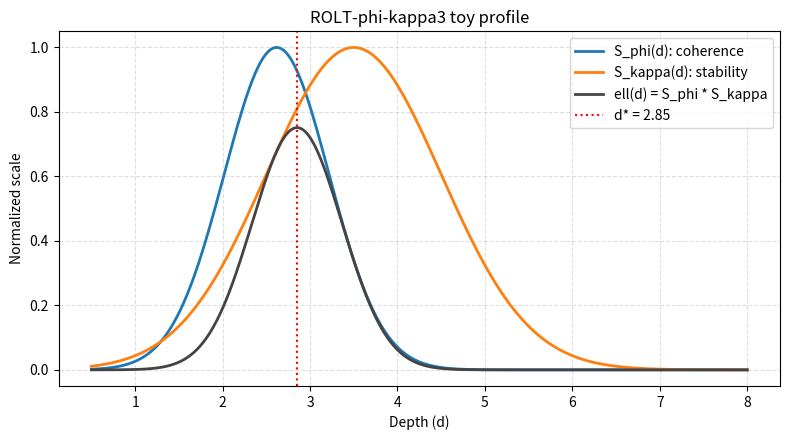

This chart was generated by the following Python code:
from __future__ import annotations

import argparse
from pathlib import Path
from typing import Tuple

import matplotlib.pyplot as plt
import numpy as np


def gaussian_bump(x: np.ndarray, mu: float, sigma: float) -> np.ndarray:
    """Simple log-concave bump used for coherence/stability toy curves."""
    return np.exp(-((x - mu) ** 2) / (2 * sigma**2))


def generate_profiles(
    d_min: float,
    d_max: float,
    num_points: int,
    phi_mode: float,
    kappa_mode: float,
    sigma_phi: float,
    sigma_kappa: float,
) -> Tuple[np.ndarray, np.ndarray, np.ndarray, float]:
    depths = np.linspace(d_min, d_max, num_points)
    s_phi = gaussian_bump(depths, phi_mode, sigma_phi)
    s_kappa = gaussian_bump(depths, kappa_mode, sigma_kappa)
    ell = s_phi * s_kappa
    d_star = float(depths[np.argmax(ell)])
    return depths, s_phi, s_kappa, d_star


def save_template_csv(depths: np.ndarray, ell: np.ndarray, path: Path, stride: int) -> None:
    path.parent.mkdir(parents=True, exist_ok=True)
    payload = np.column_stack((depths[::stride], ell[::stride]))
    header = "depth,ell"
    np.savetxt(path, payload, fmt="%.4f", delimiter=",", header=header, comments="")


def plot_profiles(
    depths: np.ndarray,
    s_phi: np.ndarray,
    s_kappa: np.ndarray,
    ell: np.ndarray,
    d_star: float,
    path: Path,
) -> None:
    path.parent.mkdir(parents=True, exist_ok=True)
    fig, ax = plt.subplots(figsize=(8, 4.5))
    ax.plot(depths, s_phi, label="S_phi(d): coherence", linewidth=2)
    ax.plot(depths, s_kappa, label="S_kappa(d): stability", linewidth=2)
    ax.plot(depths, ell, label="ell(d) = S_phi * S_kappa", linewidth=2, color="#444")
    ax.axvline(d_star, linestyle=":", color="red", label=f"d* = {d_star:.2f}")
    ax.set_xlabel("Depth (d)")
    ax.set_ylabel("Normalized scale")
    ax.set_title("ROLT-phi-kappa3 toy profile")
    ax.grid(True, linestyle="--", alpha=0.4)
    ax.legend()
    fig.tight_layout()
    fig.savefig(path, dpi=200)
    plt.close(fig)


def parse_args() -> argparse.Namespace:
    parser = argparse.ArgumentParser(description="Generate ROLT-phi-kappa3 toy figures and template CSV.")
    parser.add_argument("--phi2", type=float, default=((1 + np.sqrt(5)) / 2) ** 2, help="Mode for S_phi(d).")
    parser.add_argument("--kappa_mode", type=float, default=3.5, help="Mode for S_kappa(d).")
    parser.add_argument("--sigma_phi", type=float, default=0.6, help="Width of S_phi(d).")
    parser.add_argument("--sigma_kappa", type=float, default=1.0, help="Width of S_kappa(d).")
    parser.add_argument("--d_min", type=float, default=0.5, help="Minimum depth to plot.")
    parser.add_argument("--d_max", type=float, default=8.0, help="Maximum depth to plot.")
    parser.add_argument("--points", type=int, default=400, help="Number of depth samples.")
    parser.add_argument("--stride", type=int, default=20, help="Stride when writing the template CSV.")
    parser.add_argument("--figs_dir", type=Path, default=Path("figs"), help="Directory for generated figures.")
    parser.add_argument("--data_dir", type=Path, default=Path("data"), help="Directory for generated data.")
    return parser.parse_args()


def main() -> None:
    args = parse_args()
    depths, s_phi, s_kappa, d_star = generate_profiles(
        d_min=args.d_min,
        d_max=args.d_max,
        num_points=args.points,
        phi_mode=args.phi2,
        kappa_mode=args.kappa_mode,
        sigma_phi=args.sigma_phi,
        sigma_kappa=args.sigma_kappa,
    )
    ell = s_phi * s_kappa

    fig_path = args.figs_dir / "rolt_phi_kappa3_fig1.png"
    csv_path = args.data_dir / "rolt_phi_kappa3_template.csv"

    plot_profiles(depths, s_phi, s_kappa, ell, d_star, fig_path)
    save_template_csv(depths, ell, csv_path, stride=args.stride)

    print(f"Saved {fig_path} (d* = {d_star:.2f})")
    print(f"Saved {csv_path}")


if __name__ == "__main__":
    main()
